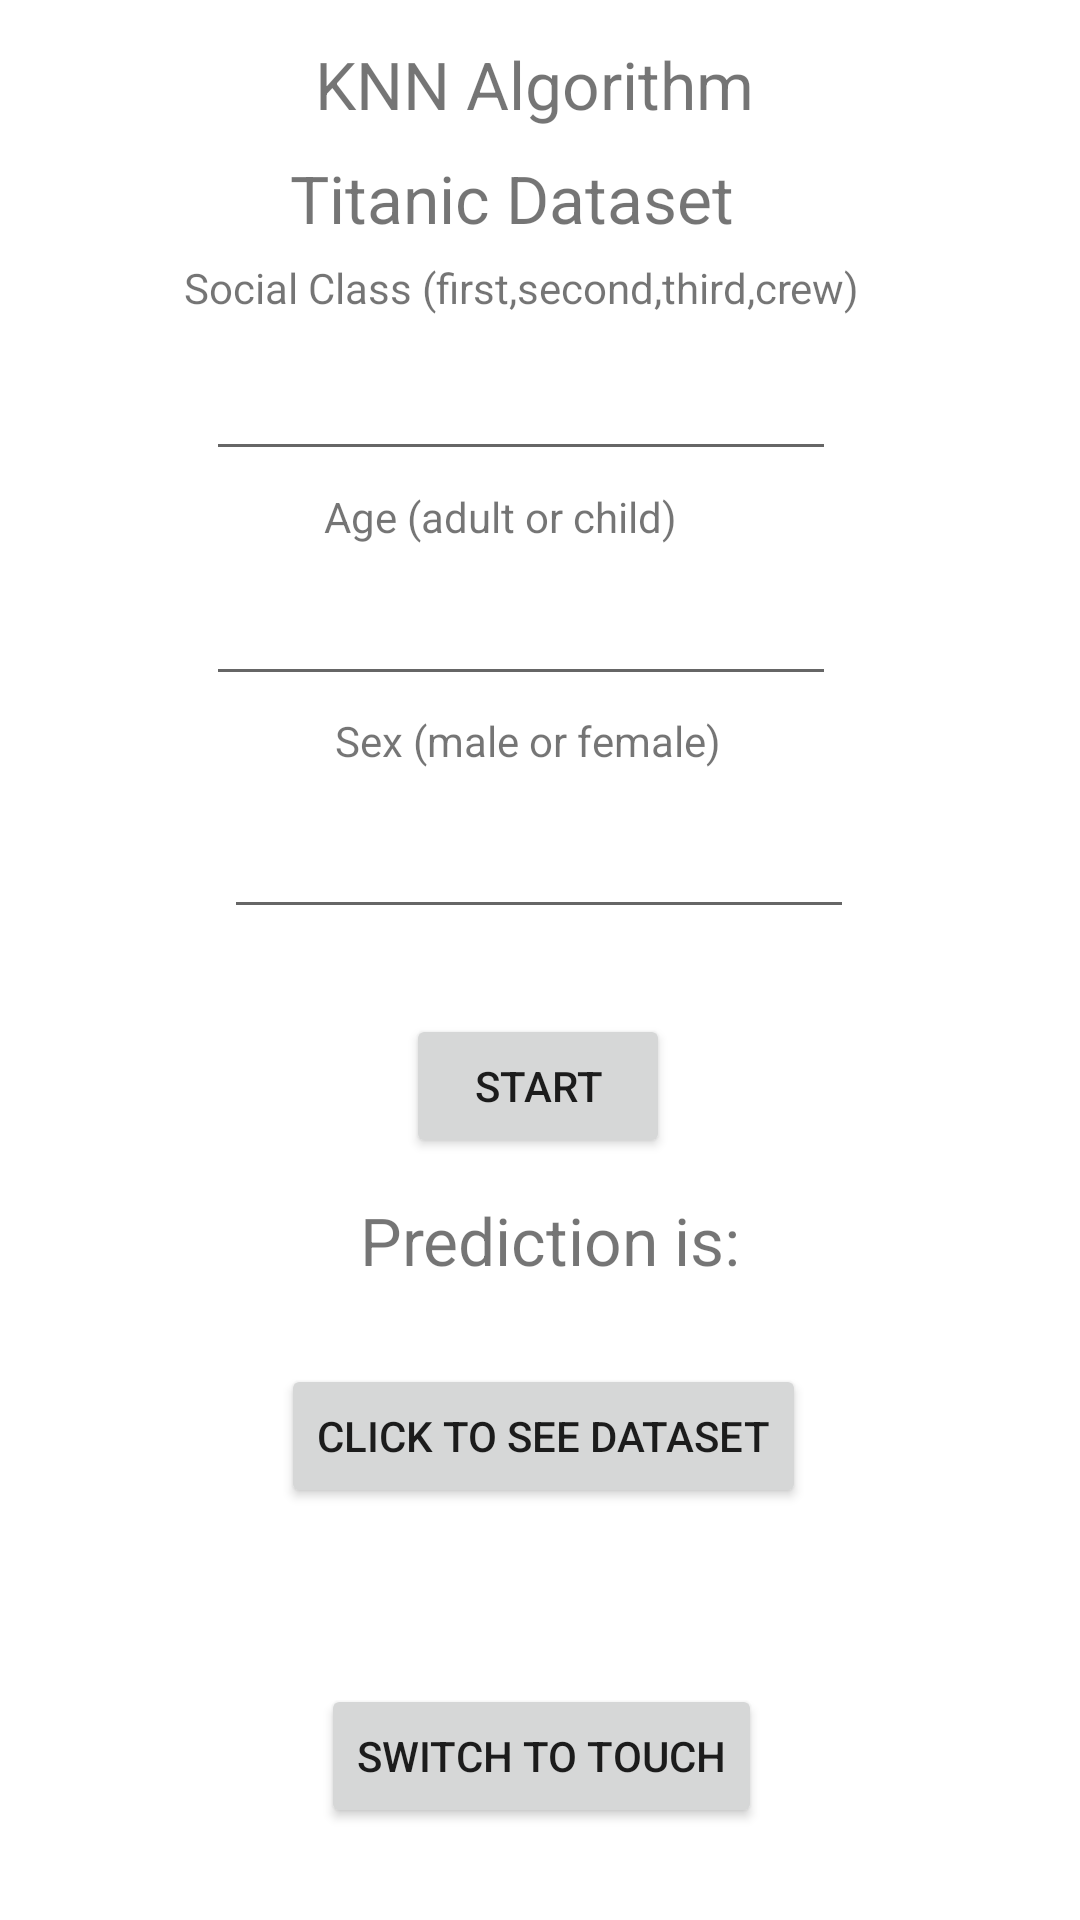

Layout XML and referenced resources for this Android screen:
<!-- AndroidManifest.xml: application theme Theme.KNN -->
<!-- res/layout/activity_main.xml -->
<?xml version="1.0" encoding="utf-8"?>
<androidx.constraintlayout.widget.ConstraintLayout xmlns:android="http://schemas.android.com/apk/res/android"
    xmlns:app="http://schemas.android.com/apk/res-auto"
    xmlns:tools="http://schemas.android.com/tools"
    android:layout_width="match_parent"
    android:layout_height="match_parent"
    tools:context=".MainActivity">

    <TextView
        android:id="@+id/title"
        android:layout_width="wrap_content"
        android:layout_height="wrap_content"
        android:text="@string/title"
        android:textSize="22sp"
        app:layout_constraintBottom_toBottomOf="parent"
        app:layout_constraintHorizontal_bias="0.492"
        app:layout_constraintLeft_toLeftOf="parent"
        app:layout_constraintRight_toRightOf="parent"
        app:layout_constraintTop_toTopOf="parent"
        app:layout_constraintVertical_bias="0.022" />

    <Button
        android:id="@+id/bt"
        android:layout_width="wrap_content"
        android:layout_height="wrap_content"
        android:text="@string/start"
        app:layout_constraintBottom_toBottomOf="parent"
        app:layout_constraintEnd_toEndOf="parent"
        app:layout_constraintHorizontal_bias="0.498"
        app:layout_constraintStart_toStartOf="parent"
        app:layout_constraintTop_toTopOf="parent"
        app:layout_constraintVertical_bias="0.571" />

    <EditText
        android:id="@+id/et"
        android:layout_width="wrap_content"
        android:layout_height="wrap_content"
        android:ems="10"
        android:inputType="text"
        app:layout_constraintBottom_toBottomOf="parent"
        app:layout_constraintEnd_toEndOf="parent"
        app:layout_constraintHorizontal_bias="0.457"
        app:layout_constraintStart_toStartOf="parent"
        app:layout_constraintTop_toTopOf="parent"
        app:layout_constraintVertical_bias="0.193" />

    <EditText
        android:id="@+id/et2"
        android:layout_width="wrap_content"
        android:layout_height="wrap_content"
        android:layout_marginTop="9dp"
        android:ems="10"
        android:inputType="textPersonName"
        app:layout_constraintBottom_toBottomOf="parent"
        app:layout_constraintEnd_toEndOf="parent"
        app:layout_constraintHorizontal_bias="0.457"
        app:layout_constraintStart_toStartOf="parent"
        app:layout_constraintTop_toTopOf="parent"
        app:layout_constraintVertical_bias="0.308" />

    <EditText
        android:id="@+id/et3"
        android:layout_width="wrap_content"
        android:layout_height="wrap_content"
        android:ems="10"
        android:inputType="textPersonName"
        app:layout_constraintBottom_toBottomOf="parent"
        app:layout_constraintEnd_toEndOf="parent"
        app:layout_constraintHorizontal_bias="0.497"
        app:layout_constraintStart_toStartOf="parent"
        app:layout_constraintTop_toTopOf="parent"
        app:layout_constraintVertical_bias="0.448" />

    <TextView
        android:id="@+id/tV"
        android:layout_width="wrap_content"
        android:layout_height="wrap_content"
        android:text="@string/tV"
        app:layout_constraintBottom_toBottomOf="parent"
        app:layout_constraintEnd_toEndOf="parent"
        app:layout_constraintHorizontal_bias="0.456"
        app:layout_constraintStart_toStartOf="parent"
        app:layout_constraintTop_toTopOf="parent"
        app:layout_constraintVertical_bias="0.139" />

    <TextView
        android:id="@+id/tV2"
        android:layout_width="wrap_content"
        android:layout_height="wrap_content"
        android:text="@string/tV2"
        app:layout_constraintBottom_toBottomOf="parent"
        app:layout_constraintEnd_toEndOf="parent"
        app:layout_constraintHorizontal_bias="0.445"
        app:layout_constraintStart_toStartOf="parent"
        app:layout_constraintTop_toTopOf="parent"
        app:layout_constraintVertical_bias="0.262" />

    <TextView
        android:id="@+id/tV3"
        android:layout_width="wrap_content"
        android:layout_height="wrap_content"
        android:text="@string/tV3"
        app:layout_constraintBottom_toBottomOf="parent"
        app:layout_constraintEnd_toEndOf="parent"
        app:layout_constraintHorizontal_bias="0.483"
        app:layout_constraintStart_toStartOf="parent"
        app:layout_constraintTop_toTopOf="parent"
        app:layout_constraintVertical_bias="0.382" />

    <TextView
        android:id="@+id/tV4"
        android:layout_width="wrap_content"
        android:layout_height="wrap_content"
        android:text="Prediction is:"
        android:textSize="22sp"
        app:layout_constraintBottom_toBottomOf="parent"
        app:layout_constraintEnd_toEndOf="parent"
        app:layout_constraintHorizontal_bias="0.515"
        app:layout_constraintStart_toStartOf="parent"
        app:layout_constraintTop_toTopOf="parent"
        app:layout_constraintVertical_bias="0.653" />

    <Button
        android:id="@+id/bt2"
        android:layout_width="wrap_content"
        android:layout_height="wrap_content"
        android:text="@string/switch_to_touch"
        app:layout_constraintBottom_toBottomOf="parent"
        app:layout_constraintEnd_toEndOf="parent"
        app:layout_constraintHorizontal_bias="0.502"
        app:layout_constraintStart_toStartOf="parent"
        app:layout_constraintTop_toTopOf="parent"
        app:layout_constraintVertical_bias="0.948" />

    <Button
        android:id="@+id/bt9"
        android:layout_width="wrap_content"
        android:layout_height="wrap_content"
        android:text="Click to see Dataset"
        app:layout_constraintBottom_toBottomOf="parent"
        app:layout_constraintEnd_toEndOf="parent"
        app:layout_constraintHorizontal_bias="0.507"
        app:layout_constraintStart_toStartOf="parent"
        app:layout_constraintTop_toTopOf="parent"
        app:layout_constraintVertical_bias="0.768" />

    <TextView
        android:id="@+id/tv00"
        android:layout_width="wrap_content"
        android:layout_height="wrap_content"
        android:textSize="22sp"
        android:text="Titanic Dataset"
        app:layout_constraintBottom_toBottomOf="parent"
        app:layout_constraintEnd_toEndOf="parent"
        app:layout_constraintHorizontal_bias="0.456"
        app:layout_constraintStart_toStartOf="parent"
        app:layout_constraintTop_toTopOf="parent"
        app:layout_constraintVertical_bias="0.084" />

</androidx.constraintlayout.widget.ConstraintLayout>
<!-- resources referenced by this layout -->
<resources>
  <string name="start">Start</string>
  <string name="switch_to_touch">Switch to Touch</string>
  <string name="tV">Social Class (first,second,third,crew)</string>
  <string name="tV2">Age (adult or child)</string>
  <string name="tV3">Sex (male or female)</string>
  <string name="title">KNN Algorithm</string>
  <style name="Theme.KNN" parent="Theme.MaterialComponents.DayNight.DarkActionBar">
          
          <item name="colorPrimary">@color/purple_500</item>
          <item name="colorPrimaryVariant">@color/purple_700</item>
          <item name="colorOnPrimary">@color/white</item>
          
          <item name="colorSecondary">@color/teal_200</item>
          <item name="colorSecondaryVariant">@color/teal_700</item>
          <item name="colorOnSecondary">@color/black</item>
          
          <item name="android:statusBarColor" tools:targetApi="l">?attr/colorPrimaryVariant</item>
          
      </style>
  <!-- not gathered from this repository: default colours our renderer supplied (Android Studio template values) -->
  <color name="purple_500">#FF6200EE</color>
  <color name="purple_700">#FF3700B3</color>
  <color name="teal_200">#FF03DAC5</color>
  <color name="teal_700">#FF018786</color>
  <color name="black">#FF000000</color>
  <color name="white">#FFFFFFFF</color>
</resources>
